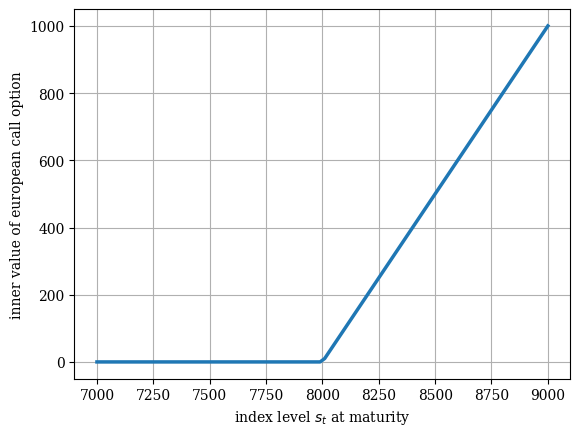

This figure's Python source:
import numpy as np
import matplotlib as mpl
import matplotlib.pyplot as plt
mpl.rcParams['font.family'] =  'serif'

# option strike
k = 8000

# graphical output
s = np.linspace(7000, 9000, 100) # index level values
h = np.maximum(s - k, 0) # inner values of call options

plt.figure()
plt.plot(s, h, lw=2.5) # plot inner values at maturity
plt.xlabel('index level $s_t$ at maturity')
plt.ylabel('inner value of european call option')
plt.grid(True)
plt.show() # test
